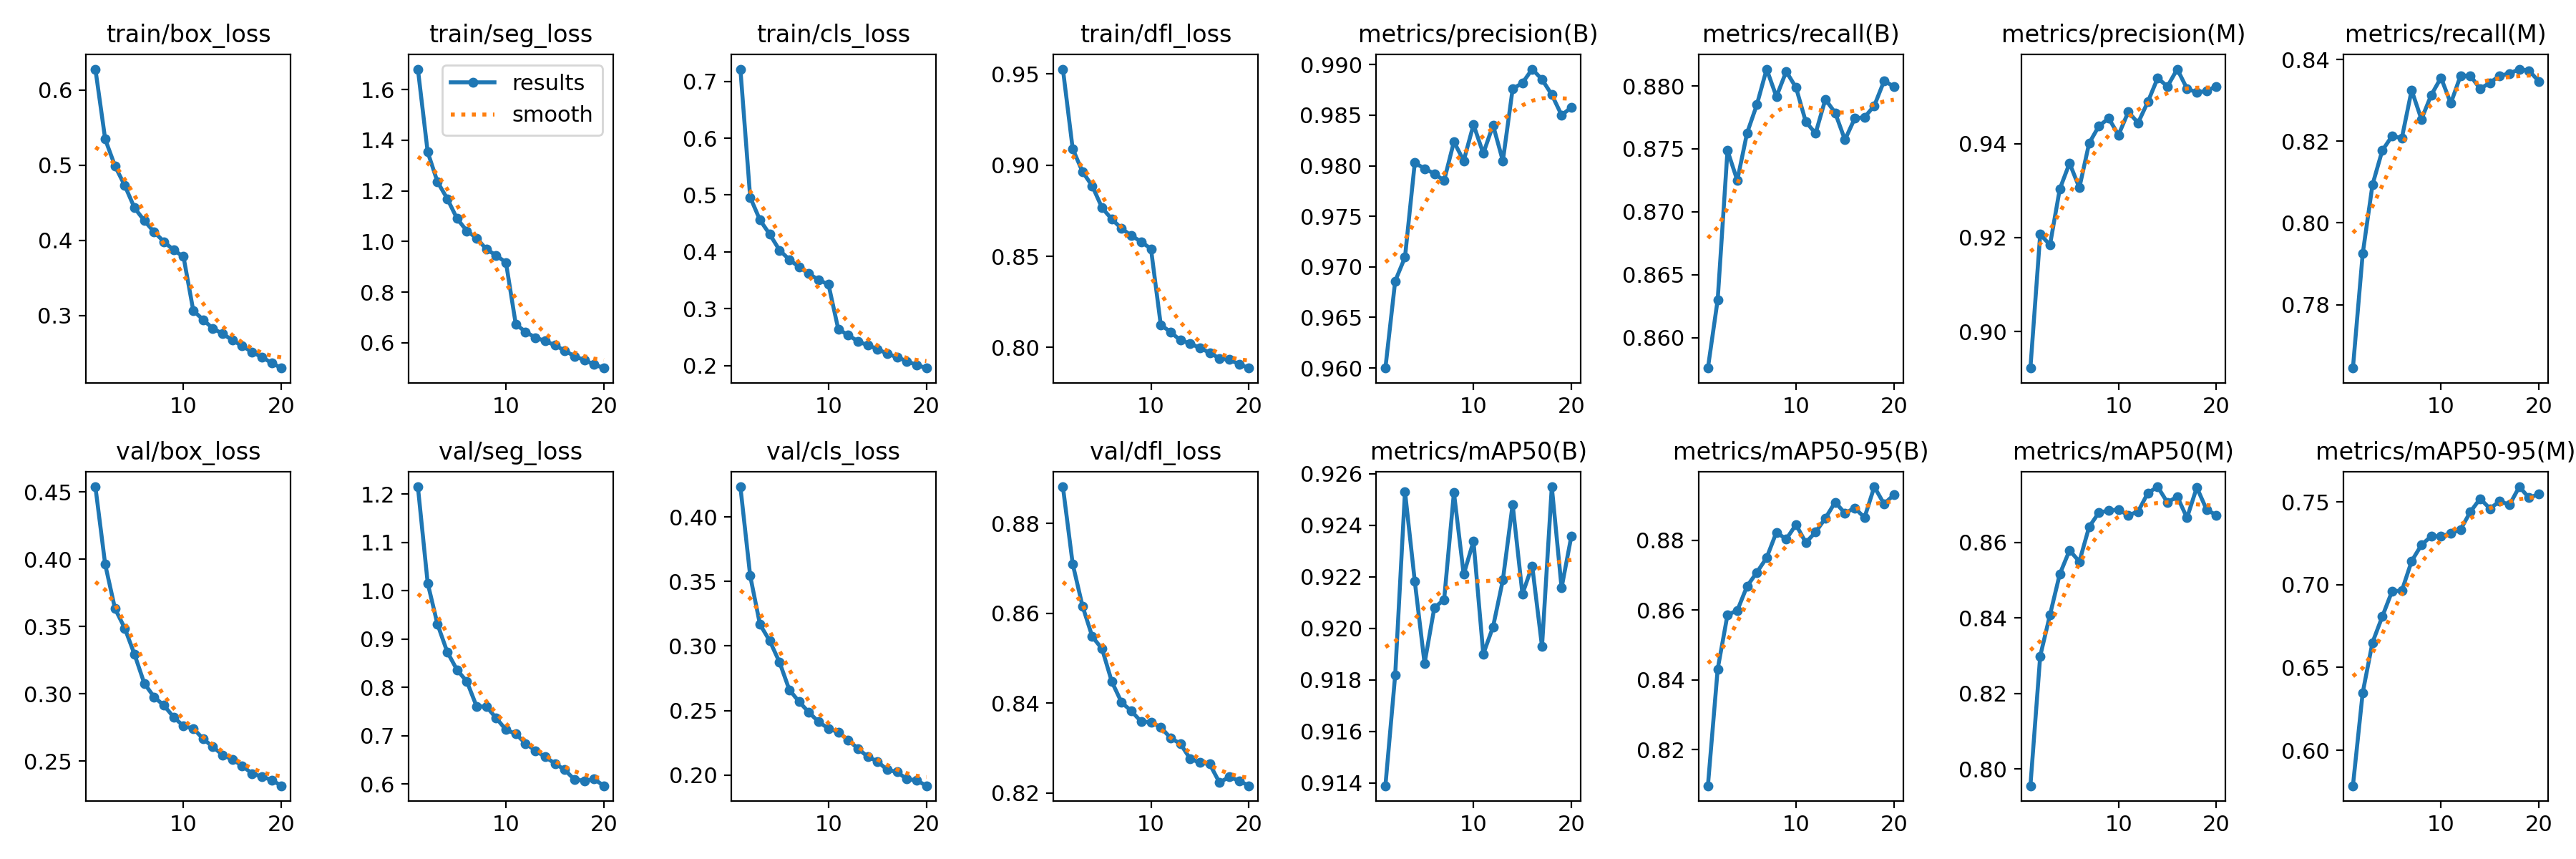

The table this chart was drawn from, first rows:
epoch, time, train/box_loss, train/seg_loss, train/cls_loss, train/dfl_loss, metrics/precision(B), metrics/recall(B), metrics/mAP50(B), metrics/mAP50-95(B), metrics/precision(M), metrics/recall(M), metrics/mAP50(M), metrics/mAP50-95(M), val/box_loss, val/seg_loss, val/cls_loss, val/dfl_loss, lr/pg0, lr/pg1, lr/pg2
1, 529, 0.6281, 1.681, 0.7216, 0.9527, 0.96, 0.8576, 0.9139, 0.8097, 0.8922, 0.7645, 0.7956, 0.5786, 0.4537, 1.215, 0.4234, 0.8882, 0.0006665, 0.0006665, 0.0006665
2, 1044, 0.5348, 1.353, 0.496, 0.909, 0.9686, 0.863, 0.9182, 0.8431, 0.9207, 0.7925, 0.8299, 0.6347, 0.3961, 1.016, 0.3544, 0.871, 0.001267, 0.001267, 0.001267
3, 1555, 0.4992, 1.236, 0.456, 0.8964, 0.9709, 0.8749, 0.9253, 0.8587, 0.9184, 0.8094, 0.8408, 0.6651, 0.3633, 0.9308, 0.3167, 0.8616, 0.001802, 0.001802, 0.001802
4, 2067, 0.4731, 1.169, 0.4308, 0.8886, 0.9803, 0.8725, 0.9218, 0.8599, 0.9303, 0.8177, 0.8516, 0.6807, 0.3487, 0.8734, 0.3039, 0.8548, 0.001703, 0.001703, 0.001703
5, 2577, 0.4433, 1.09, 0.4029, 0.8766, 0.9797, 0.8763, 0.9186, 0.8668, 0.9359, 0.8213, 0.8579, 0.696, 0.3292, 0.8362, 0.2874, 0.8521, 0.001604, 0.001604, 0.001604
6, 3088, 0.4263, 1.042, 0.3863, 0.8704, 0.9792, 0.8785, 0.9208, 0.8708, 0.9306, 0.8208, 0.8549, 0.6963, 0.3076, 0.8123, 0.266, 0.8448, 0.001505, 0.001505, 0.001505
7, 3599, 0.4113, 1.013, 0.3732, 0.8653, 0.9785, 0.8813, 0.9211, 0.875, 0.9401, 0.8325, 0.8641, 0.7142, 0.2976, 0.7606, 0.2568, 0.8401, 0.001406, 0.001406, 0.001406
8, 4110, 0.3985, 0.9689, 0.3614, 0.8613, 0.9824, 0.8791, 0.9253, 0.8823, 0.9438, 0.8254, 0.8679, 0.724, 0.2913, 0.7603, 0.2485, 0.8382, 0.001307, 0.001307, 0.001307
9, 4621, 0.3871, 0.9451, 0.3504, 0.858, 0.9805, 0.8811, 0.9221, 0.8803, 0.9454, 0.8313, 0.8684, 0.7292, 0.2826, 0.7363, 0.2412, 0.8359, 0.001208, 0.001208, 0.001208
10, 5133, 0.3785, 0.9165, 0.3427, 0.8541, 0.9841, 0.8799, 0.9234, 0.8845, 0.9419, 0.8355, 0.8687, 0.7291, 0.276, 0.7122, 0.236, 0.8358, 0.001109, 0.001109, 0.001109
11, 5605, 0.3067, 0.6729, 0.2638, 0.8124, 0.9812, 0.8772, 0.919, 0.8793, 0.9468, 0.8293, 0.8671, 0.7309, 0.2742, 0.7038, 0.2331, 0.8346, 0.00101, 0.00101, 0.00101
12, 6076, 0.2945, 0.643, 0.2536, 0.8085, 0.984, 0.8762, 0.9201, 0.8823, 0.9444, 0.836, 0.8681, 0.7333, 0.2666, 0.6836, 0.2272, 0.8323, 0.000911, 0.000911, 0.000911
13, 6547, 0.2828, 0.6201, 0.2426, 0.8039, 0.9805, 0.8789, 0.9219, 0.8863, 0.9489, 0.836, 0.873, 0.744, 0.2605, 0.6691, 0.2205, 0.831, 0.000812, 0.000812, 0.000812
14, 7018, 0.2758, 0.6068, 0.2357, 0.8023, 0.9876, 0.8779, 0.9248, 0.8909, 0.954, 0.8328, 0.8747, 0.7519, 0.2545, 0.6561, 0.2142, 0.8276, 0.000713, 0.000713, 0.000713
15, 7490, 0.2673, 0.59, 0.229, 0.7997, 0.9882, 0.8757, 0.9213, 0.8878, 0.9522, 0.8343, 0.8705, 0.7459, 0.251, 0.6424, 0.2106, 0.8267, 0.000614, 0.000614, 0.000614
16, 7961, 0.2595, 0.5687, 0.2206, 0.7972, 0.9896, 0.8774, 0.9224, 0.8893, 0.9559, 0.836, 0.8721, 0.7504, 0.2465, 0.6293, 0.204, 0.8264, 0.000515, 0.000515, 0.000515
17, 8432, 0.2516, 0.5466, 0.2146, 0.794, 0.9885, 0.8775, 0.9193, 0.8865, 0.9517, 0.8366, 0.8665, 0.7482, 0.2406, 0.6091, 0.2024, 0.8223, 0.000416, 0.000416, 0.000416
18, 8904, 0.2447, 0.5315, 0.2076, 0.7933, 0.987, 0.8784, 0.9255, 0.8953, 0.9509, 0.8377, 0.8745, 0.7591, 0.2385, 0.6068, 0.1968, 0.8236, 0.000317, 0.000317, 0.000317
19, 9375, 0.2371, 0.5141, 0.2009, 0.7909, 0.985, 0.8804, 0.9216, 0.8904, 0.9513, 0.8372, 0.8686, 0.7524, 0.2359, 0.6099, 0.1959, 0.8227, 0.000218, 0.000218, 0.000218
20, 9847, 0.2301, 0.4998, 0.1954, 0.7887, 0.9858, 0.88, 0.9236, 0.893, 0.9522, 0.8347, 0.8671, 0.7547, 0.2316, 0.5963, 0.1917, 0.8216, 0.000119, 0.000119, 0.000119
